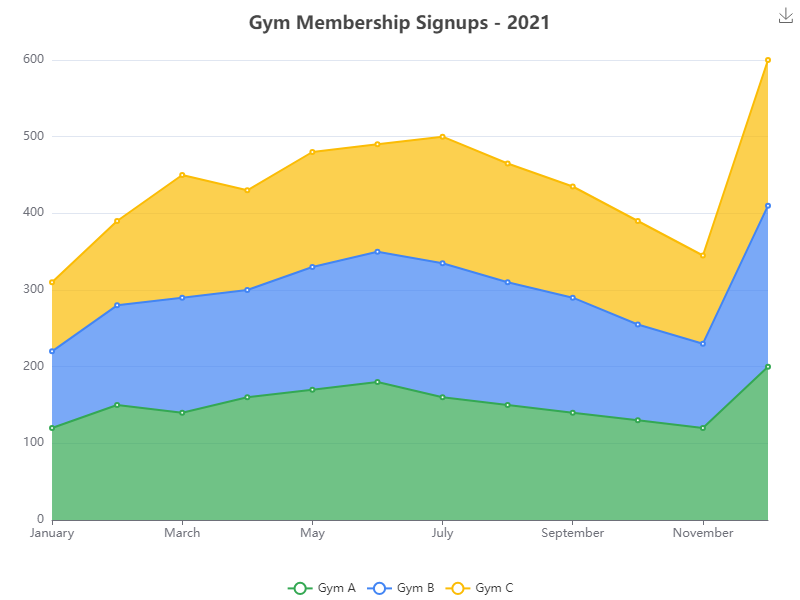

Source data for this figure (header and first rows):
Month, Gym A, Gym B, Gym C
January, 120, 100, 90
February, 150, 130, 110
March, 140, 150, 160
April, 160, 140, 130
May, 170, 160, 150
June, 180, 170, 140
July, 160, 175, 165
August, 150, 160, 155
September, 140, 150, 145
October, 130, 125, 135
November, 120, 110, 115
December, 200, 210, 190
